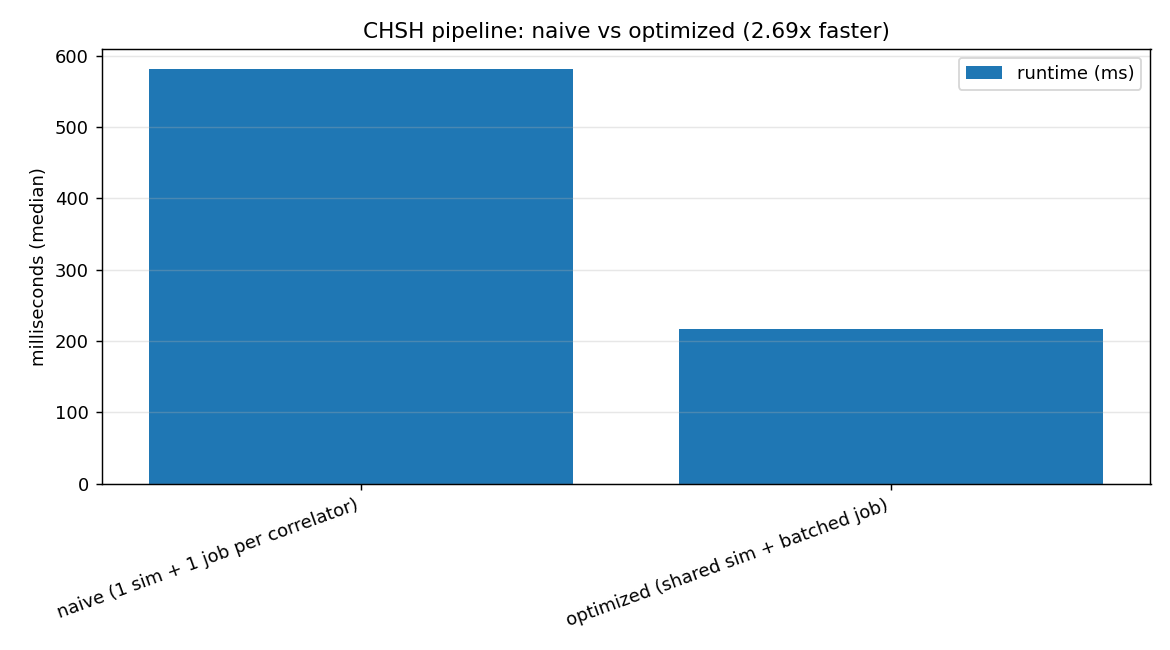

The file beside this chart, header and first rows:
impl, runtime_ms
naive (1 sim + 1 job per correlator), 581.1
optimized (shared sim + batched job), 216.4
